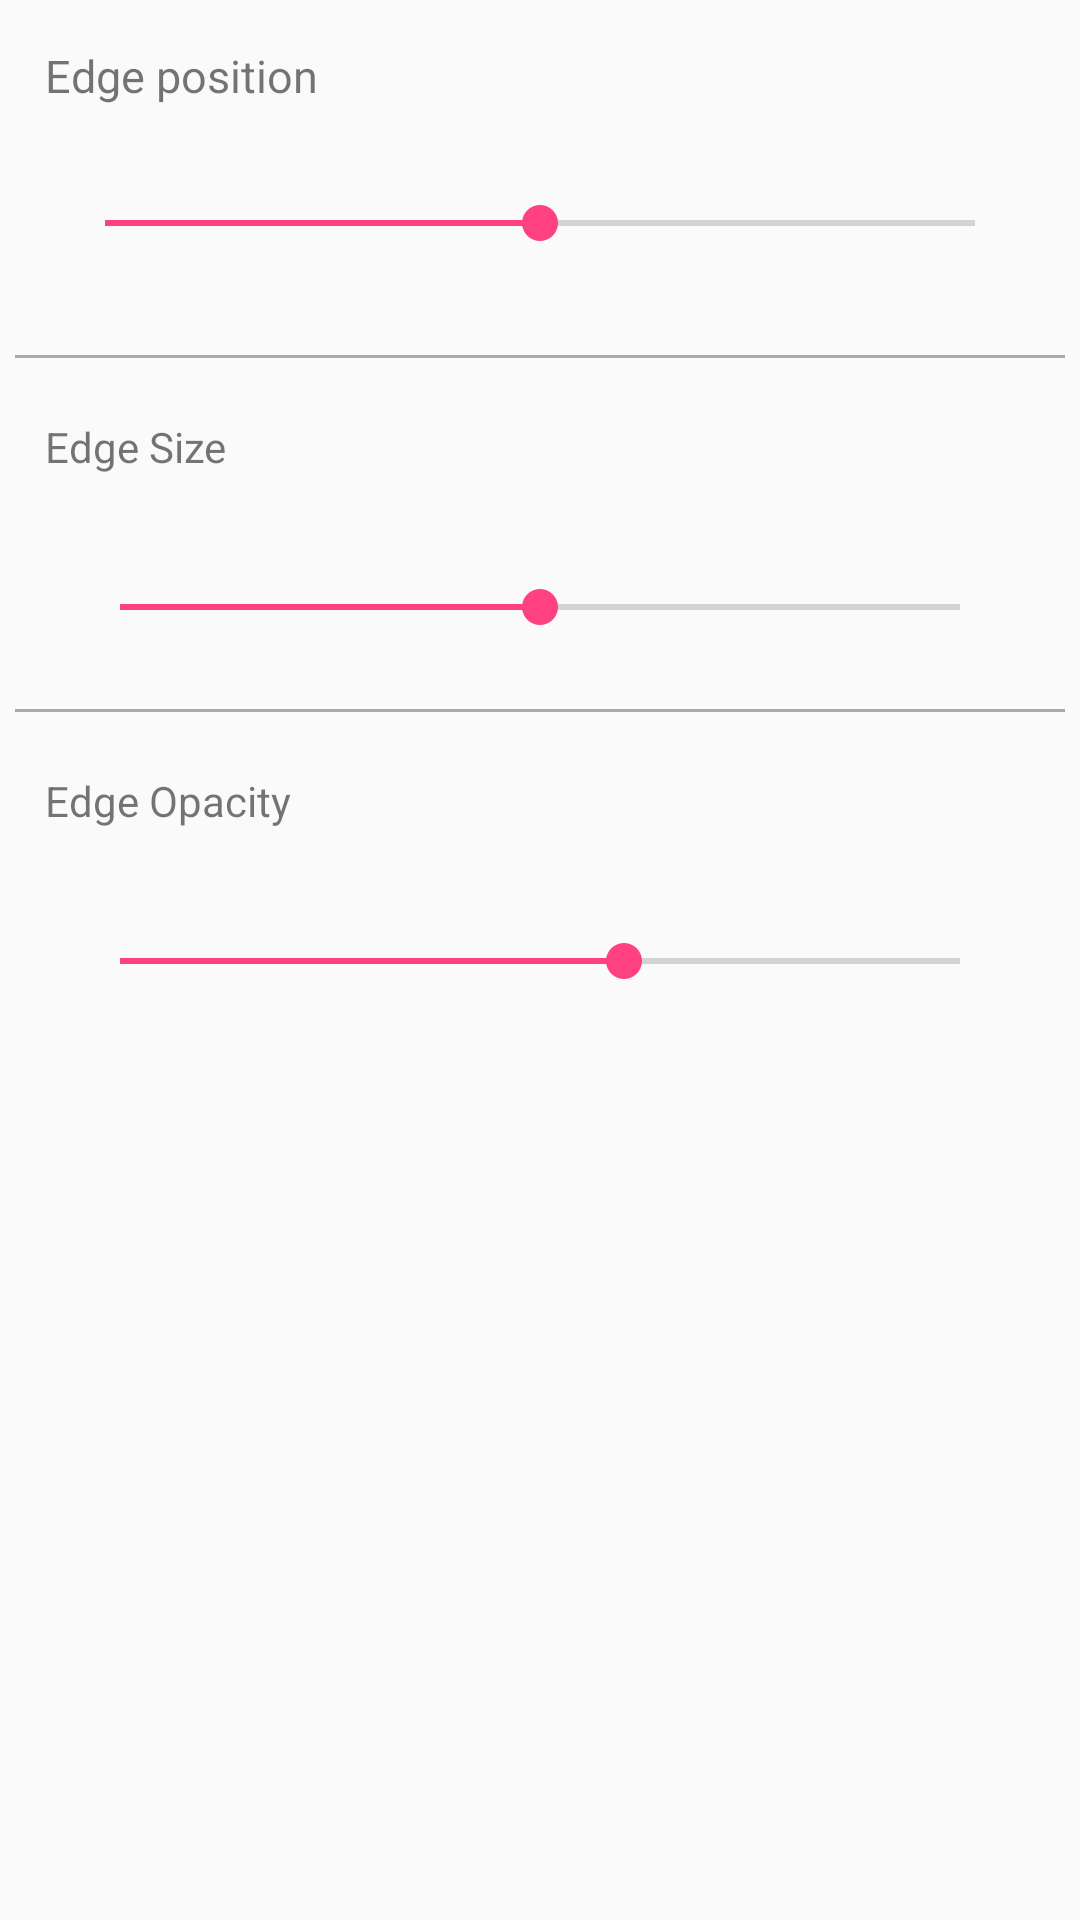

The Android layout XML behind this screen, and the referenced resources:
<!-- AndroidManifest.xml: application theme AppTheme -->
<!-- res/layout/activity_edge_settings.xml -->
<?xml version="1.0" encoding="utf-8"?>
<LinearLayout
    xmlns:android="http://schemas.android.com/apk/res/android"
    xmlns:app="http://schemas.android.com/apk/res-auto"
    xmlns:tools="http://schemas.android.com/tools"
    android:layout_width="match_parent"
    android:layout_height="match_parent"
    tools:context=".EdgeSettings"
    android:orientation="vertical">

    <TextView
        android:padding="5dp"
        android:layout_margin="10dp"
        android:layout_width="wrap_content"
        android:layout_height="wrap_content"
        android:text="Edge position"
        android:textSize="15sp" />

    <android.support.v7.widget.AppCompatSeekBar
        android:tag="seekPos"
        android:padding="15dp"
        android:layout_marginBottom="15dp"
        android:layout_marginEnd="20dp"
        android:layout_marginStart="20dp"
        android:id="@+id/seekEdgePos"
        android:layout_width="match_parent"
        android:layout_height="wrap_content"
        android:max="6"
        android:progress="3"
        />

    <View
        android:padding="5dp"
        android:layout_margin="5dp"
        android:layout_width="match_parent"
        android:layout_height="1dp"
        android:background="@android:color/darker_gray"/>

    <TextView
        android:padding="5dp"
        android:layout_margin="10dp"
        android:layout_width="wrap_content"
        android:layout_height="wrap_content"
        android:text="Edge Size"
         />



        <android.support.v7.widget.AppCompatSeekBar
            android:id="@+id/seekEdgeSize"
            android:layout_width="match_parent"
            android:layout_height="wrap_content"
            android:layout_marginBottom="10dp"
            android:layout_marginEnd="30dp"
            android:layout_marginStart="30dp"
            android:layout_marginTop="10dp"
            android:max="2"
            android:padding="10dp"
            android:progress="1"
            android:tag="seekSize" />

    <View
        android:padding="5dp"
        android:layout_margin="5dp"
        android:layout_width="match_parent"
        android:layout_height="1dp"
        android:background="@android:color/darker_gray"/>

    <TextView
        android:padding="5dp"
        android:layout_margin="10dp"
        android:layout_width="wrap_content"
        android:layout_height="wrap_content"
        android:text="Edge Opacity"
        />



    <android.support.v7.widget.AppCompatSeekBar
        android:id="@+id/seekEdgeOpc"
        android:layout_width="match_parent"
        android:layout_height="wrap_content"
        android:layout_marginBottom="10dp"
        android:layout_marginEnd="30dp"
        android:layout_marginStart="30dp"
        android:layout_marginTop="10dp"
        android:max="5"
        android:padding="10dp"
        android:progress="3"
        android:tag="seekOpacity" />


</LinearLayout>
<!-- resources referenced by this layout -->
<resources>
  <style name="AppTheme" parent="Theme.AppCompat.Light.DarkActionBar">
          
          <item name="colorPrimary">@color/colorPrimary</item>
          <item name="colorPrimaryDark">@color/colorPrimaryDark</item>
          <item name="colorAccent">@color/colorAccent</item>
      </style>
  <color name="colorPrimary">#3F51B5</color>
  <color name="colorPrimaryDark">#303F9F</color>
  <color name="colorAccent">#FF4081</color>
</resources>
